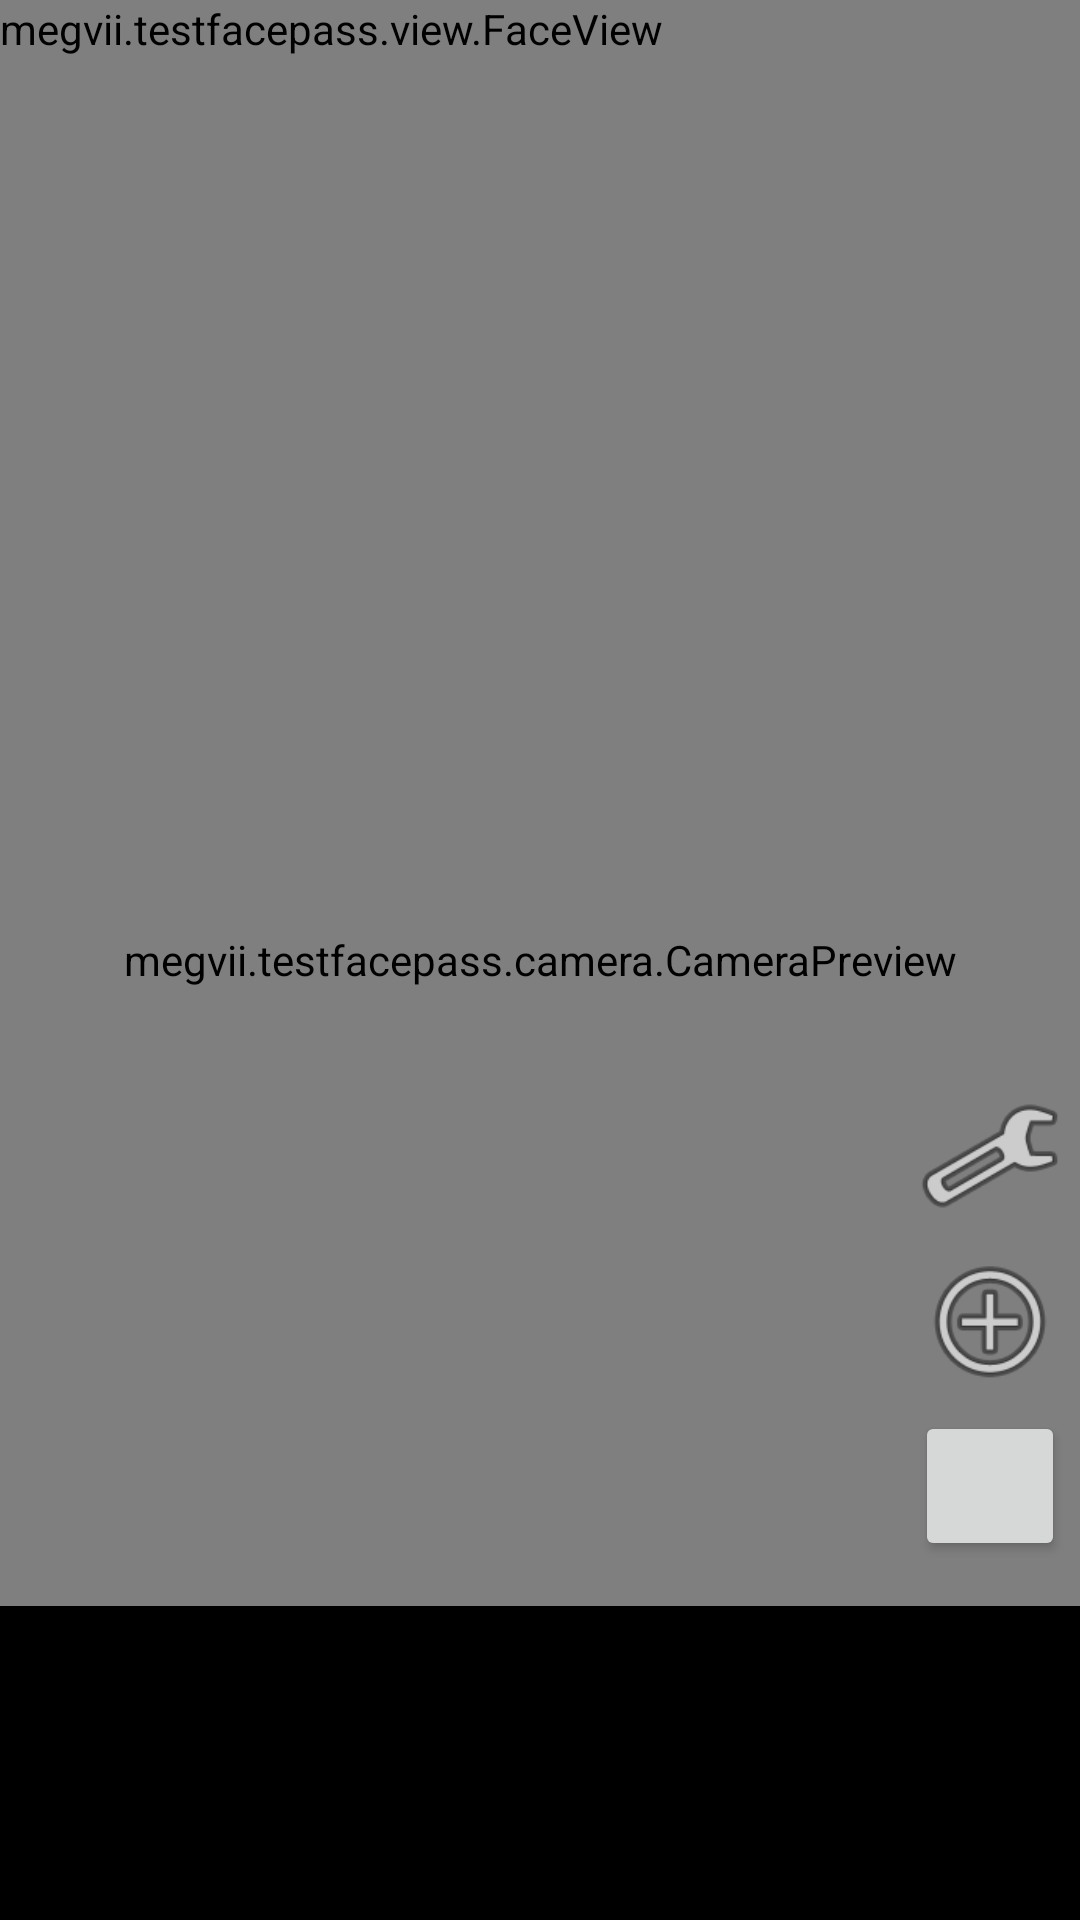

This screen was rendered from an Android layout file. Write that file and the resources it references.
<!-- AndroidManifest.xml: application theme AppTheme -->
<!-- res/layout/activity_yulan.xml -->
<?xml version="1.0" encoding="utf-8"?>
<LinearLayout
    xmlns:android="http://schemas.android.com/apk/res/android"
    android:layout_width="match_parent"
    android:layout_height="match_parent"
    android:background="#ff000000"
    android:gravity="center"
    android:orientation="vertical">

    <FrameLayout
        android:id="@+id/frame"
        android:layout_width="match_parent"
        android:layout_height="match_parent"
        android:background="#ff000000"
        android:gravity="center">


        <megvii.testfacepass.camera.CameraPreview
            android:id="@+id/preview"
            android:layout_width="match_parent"
            android:layout_height="match_parent"
            android:layout_gravity="center_vertical" />

        <megvii.testfacepass.view.FaceView
            android:id="@+id/fcview"
            android:layout_width="wrap_content"
            android:layout_height="wrap_content" />



        <ImageView
            android:id="@+id/imview"
            android:layout_width="wrap_content"
            android:layout_height="wrap_content" />

        <LinearLayout
            android:layout_width="match_parent"
            android:layout_height="wrap_content"
            android:layout_gravity="bottom"
            android:orientation="vertical">

            <ImageView
                android:id="@+id/btn_face_operation"
                android:layout_width="50dp"
                android:layout_height="50dp"
                android:layout_gravity="right|bottom"
                android:layout_marginBottom="5dp"
                android:layout_marginRight="5dp"
                android:background="@android:drawable/ic_menu_manage"
                android:clickable="true" />

            <ImageView
                android:id="@+id/btn_group_name"
                android:layout_width="50dp"
                android:layout_height="50dp"
                android:layout_gravity="right|bottom"
                android:layout_marginBottom="5dp"
                android:layout_marginRight="5dp"
                android:background="@android:drawable/ic_menu_add"
                android:clickable="true" />

            <Button
                android:id="@+id/visible"
                android:layout_width="50dp"
                android:layout_height="50dp"
                android:layout_gravity="right|bottom"
                android:layout_marginBottom="15dp"
                android:layout_marginRight="5dp" />

            <LinearLayout
                android:id="@+id/ll"
                android:layout_width="match_parent"
                android:layout_height="314px"
                android:layout_gravity="bottom"
                android:background="#000000"
                android:orientation="vertical"
                android:paddingBottom="0dp"
                android:paddingLeft="10dp"
                android:paddingRight="10dp"
                android:paddingTop="5dp"
                android:visibility="visible">

                <ScrollView
                    android:id="@+id/scrollView"
                    android:layout_width="match_parent"
                    android:layout_height="match_parent"
                    android:stackFromBottom="true"
                    android:transcriptMode="alwaysScroll">

                    
                    
                    
                    
                    
                    
                    <TextView
                        android:id="@+id/tv_meg2"
                        android:layout_width="wrap_content"
                        android:layout_height="wrap_content"
                        android:textColor="@android:color/white"
                        android:textSize="16sp" />
                    
                    
                    
                    
                    
                </ScrollView>
            </LinearLayout>




        </LinearLayout>
    </FrameLayout>
</LinearLayout>
<!-- resources referenced by this layout -->
<resources>
  <style name="AppTheme" parent="Theme.AppCompat.Light.NoActionBar">
          
          <item name="android:windowFullscreen">true</item>
  
      </style>
</resources>
